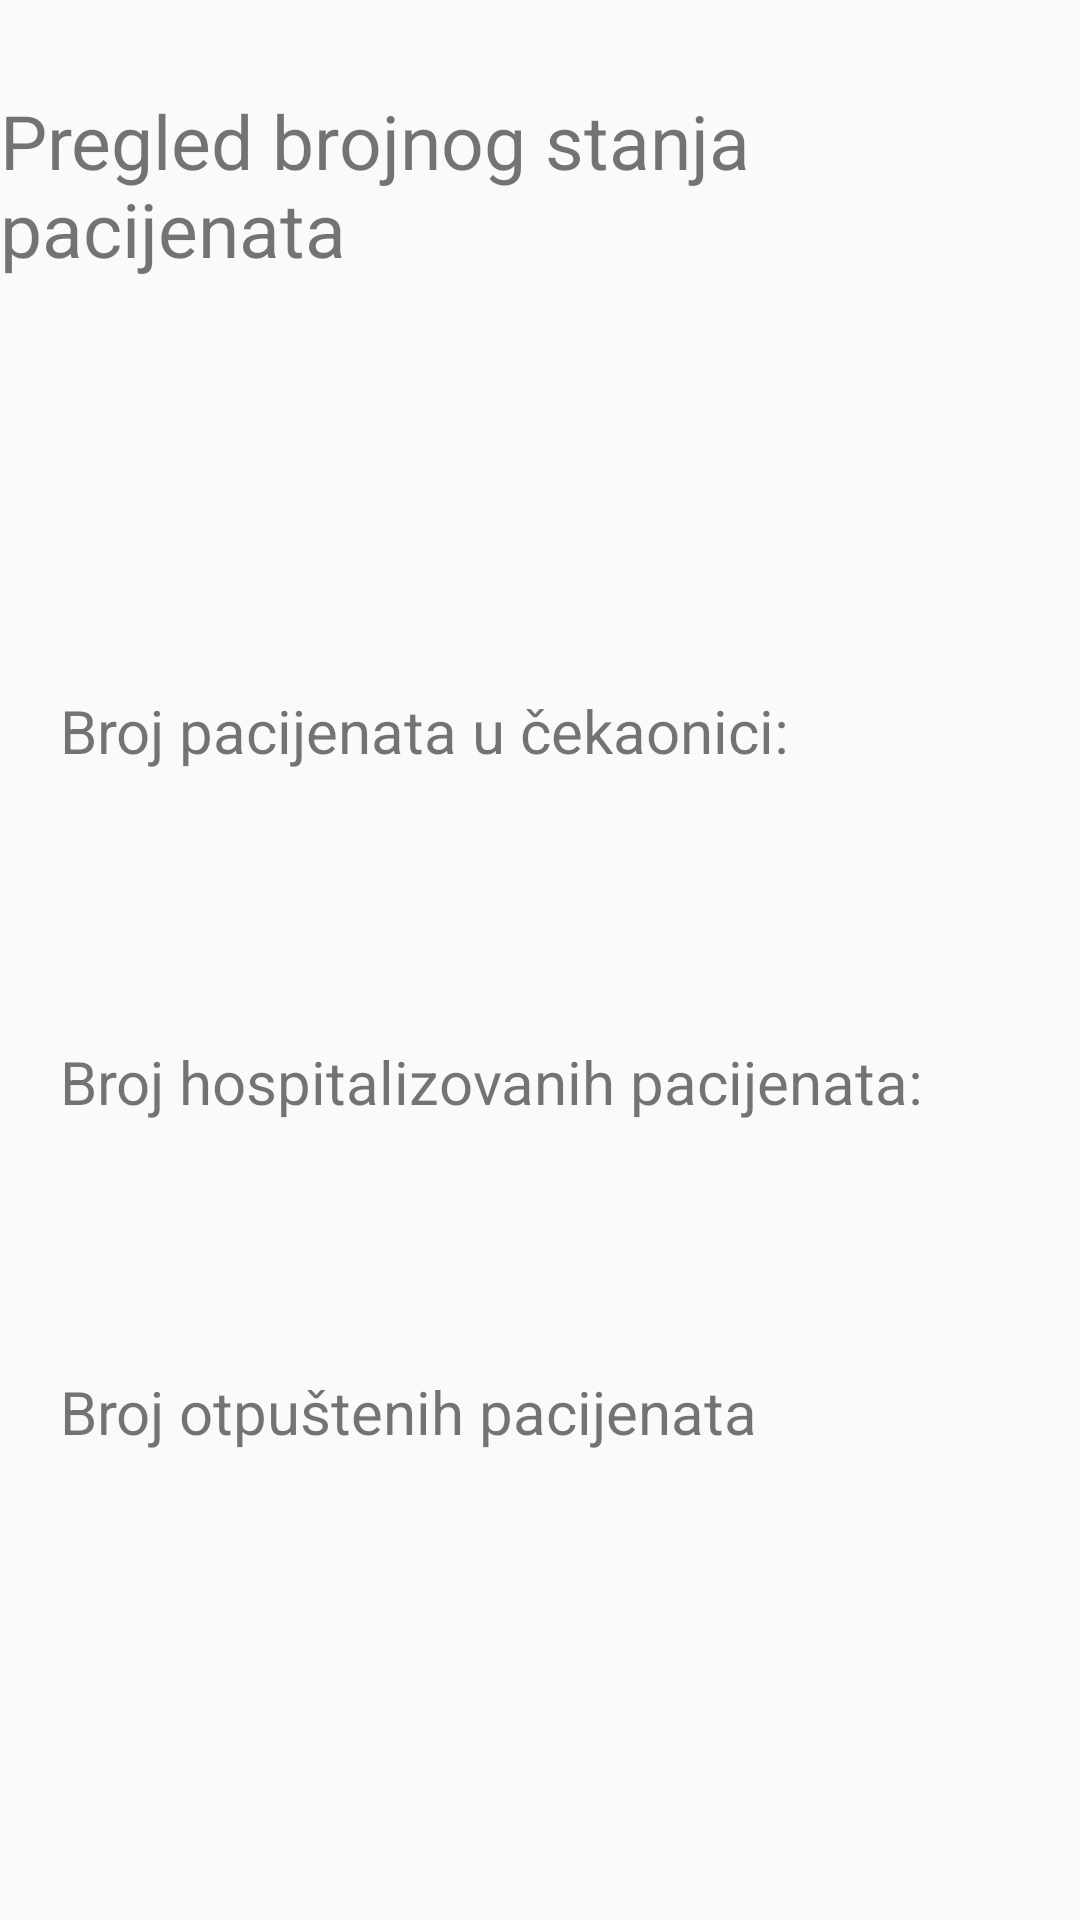

Reconstruct the res/layout file that produces this screen, plus the resources it refers to.
<!-- AndroidManifest.xml: application theme LightTheme -->
<!-- res/layout/fragment_state.xml -->
<?xml version="1.0" encoding="utf-8"?>
<androidx.constraintlayout.widget.ConstraintLayout xmlns:android="http://schemas.android.com/apk/res/android"
    xmlns:tools="http://schemas.android.com/tools"
    android:layout_width="match_parent"
    android:layout_height="match_parent"
    xmlns:app="http://schemas.android.com/apk/res-auto">

    <TextView
        android:id="@+id/stateTitle"
        android:layout_width="wrap_content"
        android:layout_height="wrap_content"
       app:layout_constraintTop_toTopOf="parent"
        app:layout_constraintLeft_toLeftOf="parent"
        app:layout_constraintRight_toRightOf="parent"
        android:layout_marginTop="30dp"
        android:textSize="25dp"
        android:text="@string/stateTitle"
        />
    <TextView
        android:id="@+id/stateHospital"
        android:layout_width="wrap_content"
        android:layout_height="wrap_content"
        app:layout_constraintTop_toTopOf="@id/stateTitle"
        app:layout_constraintLeft_toLeftOf="parent"
        app:layout_constraintEnd_toEndOf="@id/stateTitle"
        android:layout_marginTop="30dp"
        android:textSize="15dp"
        />


    <TextView
        android:id="@+id/stateWaiting"
        android:layout_width="wrap_content"
        android:layout_height="wrap_content"
        app:layout_constraintTop_toTopOf="@id/stateTitle"
        app:layout_constraintLeft_toLeftOf="parent"
        android:layout_marginLeft="20dp"
        android:layout_marginTop="200dp"
        android:textSize="20dp"
        android:text="@string/stateWaiting"
        />

    <TextView
        android:id="@+id/stateWaitingCount"
        android:layout_width="wrap_content"
        android:layout_height="wrap_content"
        app:layout_constraintTop_toTopOf="@id/stateTitle"
        app:layout_constraintRight_toRightOf="parent"
        android:layout_marginRight="20dp"
        android:layout_marginTop="200dp"
        android:textSize="22dp"
        android:textColor="@color/yellow"

        />

    <TextView
        android:id="@+id/stateHospitalisation"
        android:layout_width="wrap_content"
        android:layout_height="wrap_content"
        app:layout_constraintTop_toBottomOf="@id/stateWaiting"
        app:layout_constraintLeft_toLeftOf="parent"
        android:layout_marginLeft="20dp"
        android:layout_marginTop="90dp"
        android:textSize="20dp"
        android:text="@string/stateHospitalised"
        />

    <TextView
        android:id="@+id/stateHospitalisationCount"
        android:layout_width="wrap_content"
        android:layout_height="wrap_content"
        app:layout_constraintTop_toBottomOf="@id/stateWaiting"
        app:layout_constraintRight_toRightOf="parent"
        android:layout_marginRight="20dp"
        android:layout_marginTop="90dp"
        android:textSize="22dp"
        android:textColor="@color/red"
        />

    <TextView
        android:id="@+id/stateReleased"
        android:layout_width="wrap_content"
        android:layout_height="wrap_content"
        app:layout_constraintTop_toTopOf="@id/stateHospitalisation"
        app:layout_constraintLeft_toLeftOf="parent"
        android:layout_marginLeft="20dp"
        android:layout_marginTop="110dp"
        android:textSize="20dp"
        android:text="@string/stateReleased"
        />

    <TextView
        android:id="@+id/stateReleasedCount"
        android:layout_width="wrap_content"
        android:layout_height="wrap_content"
        app:layout_constraintTop_toTopOf="@id/stateHospitalisation"
        app:layout_constraintRight_toRightOf="parent"
        android:layout_marginRight="20dp"
        android:layout_marginTop="110dp"
        android:textSize="22dp"
        android:textColor="@color/green"
        />

</androidx.constraintlayout.widget.ConstraintLayout>
<!-- resources referenced by this layout -->
<resources>
  <color name="green">#12cc54</color>
  <color name="red">#FF0000</color>
  <color name="yellow">#FEE12B</color>
  <string name="stateHospitalised">Broj hospitalizovanih pacijenata:</string>
  <string name="stateReleased">Broj otpuštenih pacijenata</string>
  
      //new patient
  <string name="stateTitle"> "Pregled brojnog stanja pacijenata"</string>
  <string name="stateWaiting">Broj pacijenata u čekaonici:</string>
  <style name="LightTheme" parent="Theme.AppCompat.Light.DarkActionBar">
          
          <item name="colorPrimary">@color/colorPrimary</item>
          <item name="colorPrimaryDark">@color/colorPrimaryDark</item>
          <item name="colorAccent">@color/colorAccent</item>
      </style>
  <color name="colorPrimary">#FE7773</color>
  <color name="colorPrimaryDark">#E81E25</color>
  <color name="colorAccent">#FFC2C3</color>
</resources>
